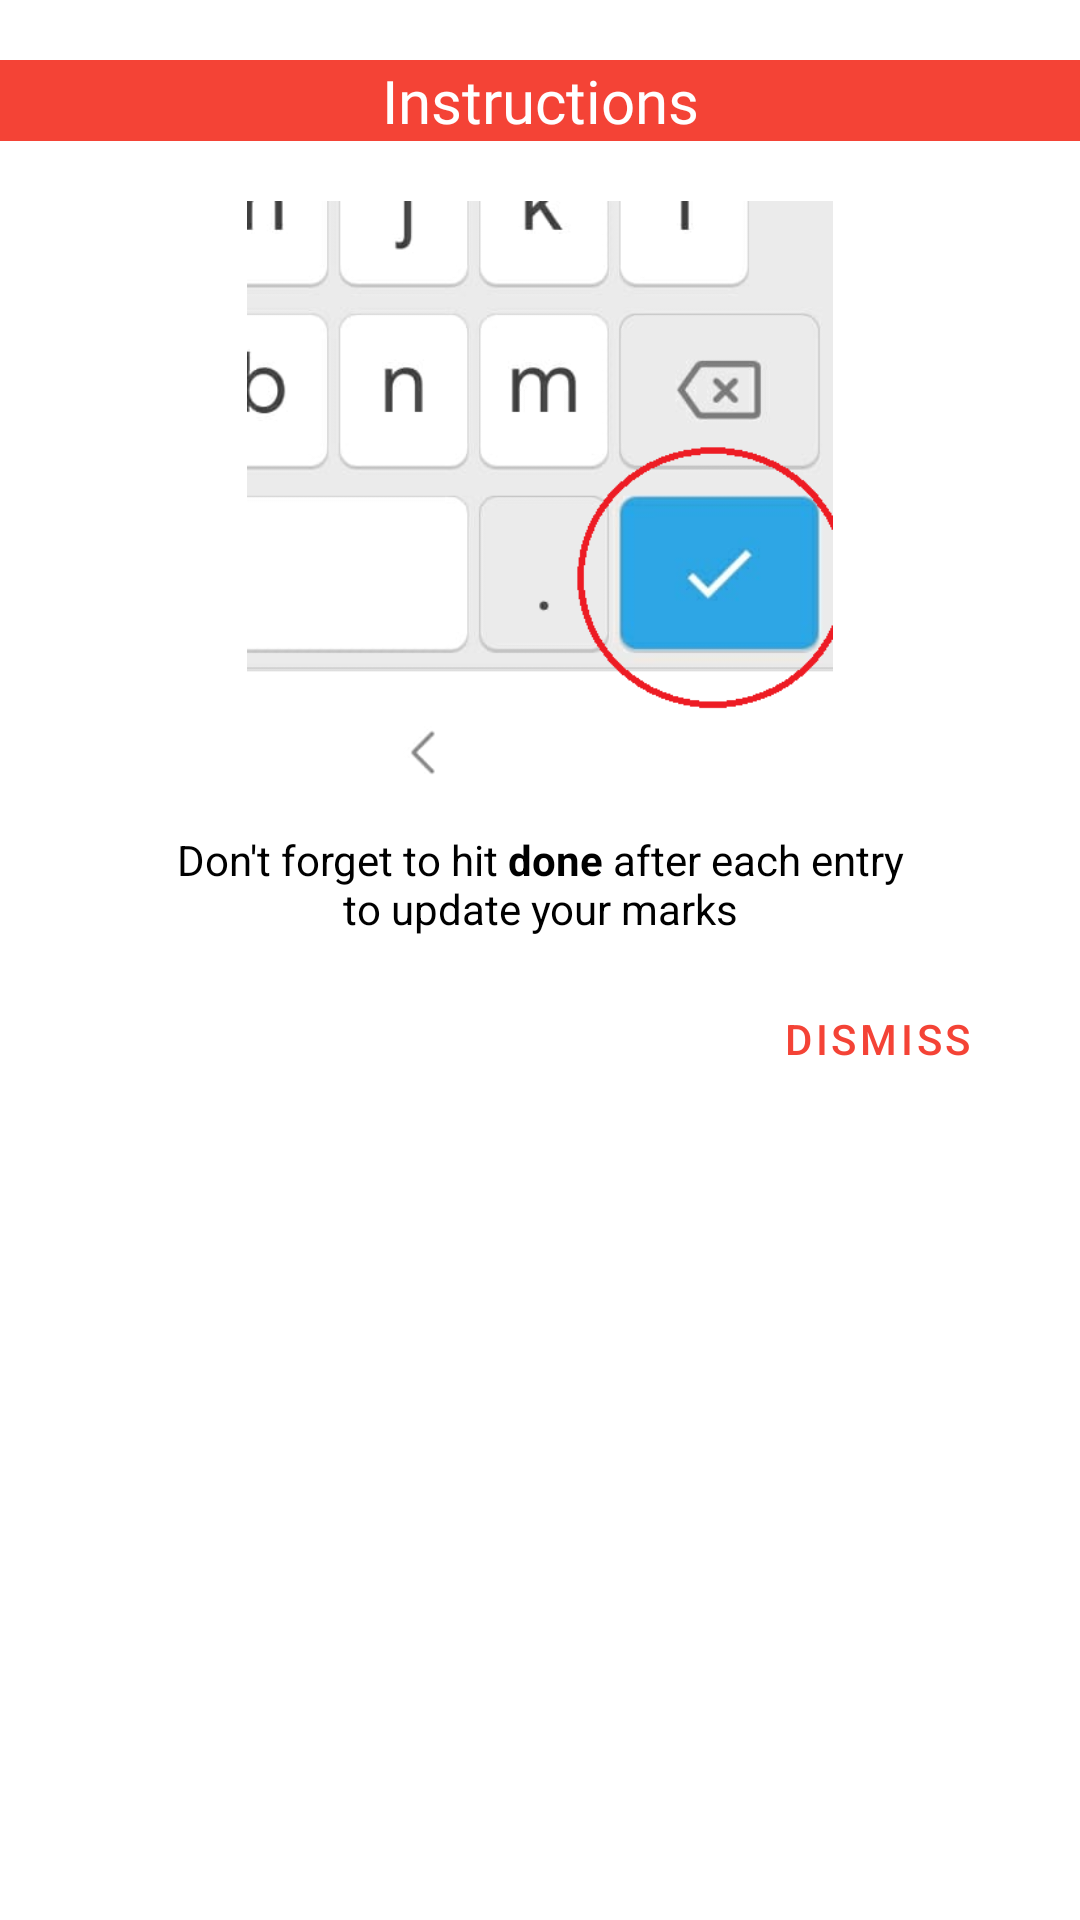

Android layout source for this screen:
<!-- AndroidManifest.xml: application theme Theme.GradeS -->
<!-- res/layout/hit_check.xml -->
<?xml version="1.0" encoding="utf-8"?>
<RelativeLayout xmlns:android="http://schemas.android.com/apk/res/android"
    android:layout_width="match_parent"
    android:background="@drawable/round_corner"
    android:backgroundTint="@color/white"
    android:layout_height="wrap_content">

    <TextView
        android:id="@+id/instruction"
        android:layout_width="match_parent"
        android:layout_height="wrap_content"
        android:gravity="center_horizontal"
        android:layout_marginTop="20dp"
        android:layout_marginBottom="20dp"
        android:background="#F44336"
        android:text="Instructions"
        android:fontFamily="@font/comfortaa"
        android:textColor="@color/white"
        android:textSize="20sp" />

    <ImageView
        android:id="@+id/key_view"
        android:layout_width="200dp"
        android:layout_height="200dp"
        android:layout_below="@id/instruction"
        android:layout_centerHorizontal="true"
        android:src="@drawable/keyboard"/>

    <TextView
        android:id="@+id/forget"
        android:layout_width="wrap_content"
        android:layout_height="wrap_content"
        android:layout_below="@id/key_view"
        android:textColor="@color/black"
        android:layout_centerHorizontal="true"
        android:layout_marginTop="10dp"
        android:gravity="center_horizontal"
        android:text="@string/hit_check"/>

    <com.google.android.material.button.MaterialButton
        android:id="@+id/dismiss"
        android:layout_width="wrap_content"
        android:layout_height="wrap_content"
        android:layout_below="@id/forget"
        android:layout_alignParentRight="true"
        android:layout_marginTop="10dp"
        android:layout_marginEnd="20dp"
        android:layout_marginBottom="10dp"
        android:background="@android:color/transparent"
        android:text="Dismiss"
        android:textColor="#F44336" />

</RelativeLayout>
<!-- resources referenced by this layout -->
<resources>
  <color name="black">#FF000000</color>
  <color name="white">#FFFFFFFF</color>
  <!-- drawable keyboard: png bitmap (drawable, 189465 bytes) -->
  <string name="hit_check">Don\'t forget to hit <b>done</b> after each entry\nto update your marks</string>
  <style name="Theme.GradeS" parent="Theme.MaterialComponents.DayNight.NoActionBar">
          
          <item name="colorPrimary">#040720</item>
          <item name="colorPrimaryVariant">@color/black</item>
          <item name="colorOnPrimary">@color/white</item>
          
          <item name="colorSecondary">@color/teal_200</item>
          <item name="colorSecondaryVariant">@color/teal_700</item>
          <item name="colorOnSecondary">@color/black</item>
          
          <item name="android:statusBarColor" tools:targetApi="l">@color/white</item>
          
          <item name="android:windowLightStatusBar">true</item>
      </style>
  <color name="teal_200">#FF03DAC5</color>
  <color name="teal_700">#FF018786</color>
</resources>
